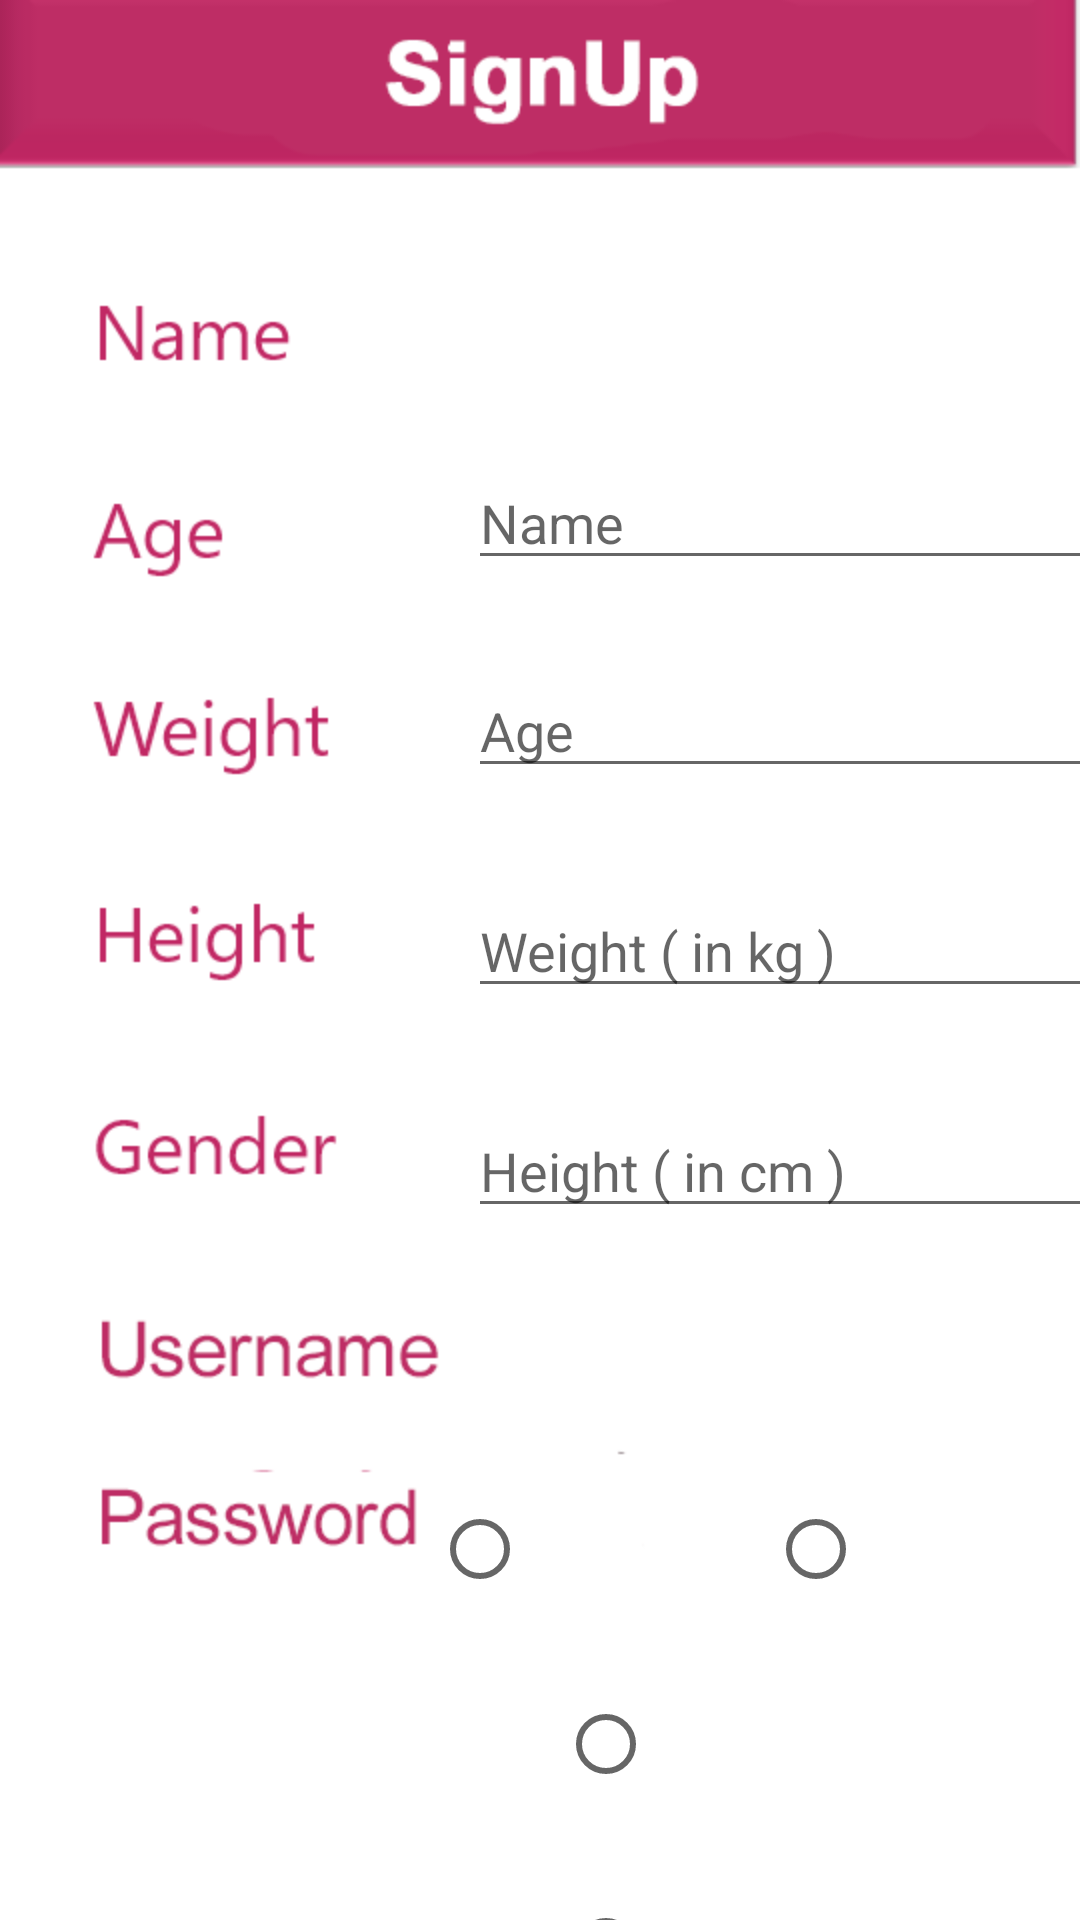

This screen was rendered from an Android layout file. Write that file and the resources it references.
<!-- AndroidManifest.xml: application theme Theme.CalorieTracker -->
<!-- res/layout/activity_biometrics.xml -->
<?xml version="1.0" encoding="utf-8"?>
<androidx.constraintlayout.widget.ConstraintLayout xmlns:android="http://schemas.android.com/apk/res/android"
    xmlns:app="http://schemas.android.com/apk/res-auto"
    xmlns:tools="http://schemas.android.com/tools"
    android:layout_width="match_parent"
    android:layout_height="match_parent"
    tools:context=".biometrics"
    >

    <ImageView
        android:id="@+id/imageView"
        android:layout_width="wrap_content"
        android:layout_height="wrap_content"
        app:layout_constraintStart_toStartOf="parent"
        app:layout_constraintTop_toTopOf="parent"
        app:srcCompat="@drawable/bio" />

    <EditText
        android:id="@+id/name"
        android:layout_width="wrap_content"
        android:layout_height="wrap_content"
        android:layout_marginStart="156dp"
        android:layout_marginTop="152dp"
        android:ems="10"
        android:hint="Name"
        android:inputType="textPersonName"
        app:layout_constraintStart_toStartOf="parent"
        app:layout_constraintTop_toTopOf="parent" />

    <EditText
        android:id="@+id/age"
        android:layout_width="wrap_content"
        android:layout_height="wrap_content"
        android:layout_marginStart="156dp"
        android:layout_marginTop="28dp"
        android:ems="10"
        android:hint="Age"
        android:inputType="number"
        app:layout_constraintStart_toStartOf="parent"
        app:layout_constraintTop_toBottomOf="@+id/name" />

    <EditText
        android:id="@+id/weight"
        android:layout_width="wrap_content"
        android:layout_height="wrap_content"
        android:layout_marginStart="156dp"
        android:layout_marginTop="32dp"
        android:ems="10"
        android:hint="Weight ( in kg )"
        android:inputType="number"
        app:layout_constraintStart_toStartOf="parent"
        app:layout_constraintTop_toBottomOf="@+id/age" />

    <EditText
        android:id="@+id/height"
        android:layout_width="wrap_content"
        android:layout_height="wrap_content"
        android:layout_marginStart="156dp"
        android:layout_marginTop="32dp"
        android:ems="10"
        android:hint="Height ( in cm )"
        android:inputType="number"
        app:layout_constraintStart_toStartOf="parent"
        app:layout_constraintTop_toBottomOf="@+id/weight" />


    <RadioGroup
        android:id="@+id/gender"
        android:layout_width="241dp"
        android:layout_height="135dp"
        android:layout_marginStart="144dp"
        android:layout_marginTop="4dp"
        android:orientation="horizontal"
        app:layout_constraintStart_toStartOf="parent"
        app:layout_constraintTop_toBottomOf="@+id/height">

        <RadioButton
            android:id="@+id/male"
            android:layout_width="wrap_content"
            android:layout_height="wrap_content"
            android:layout_marginTop="79dp"
            app:layout_constraintEnd_toEndOf="parent"
            app:layout_constraintHorizontal_bias="0.393"
            app:layout_constraintStart_toStartOf="parent"
            app:layout_constraintTop_toBottomOf="@+id/height" />

        <RadioButton
            android:id="@+id/female"
            android:layout_width="wrap_content"
            android:layout_height="wrap_content"
            android:layout_marginStart="64dp"
            android:layout_marginTop="79dp"
            app:layout_constraintStart_toEndOf="@+id/male"
            app:layout_constraintTop_toBottomOf="@+id/height" />
    </RadioGroup>


    <RadioGroup
        android:id="@+id/category"
        android:layout_width="241dp"
        android:layout_height="135dp"
        android:layout_marginStart="144dp"
        android:orientation="vertical"
        app:layout_constraintStart_toStartOf="parent"
        app:layout_constraintTop_toBottomOf="@+id/gender"><![CDATA[>

        ]]>

        <RadioButton
            android:id="@+id/veg"
            android:layout_width="wrap_content"
            android:layout_height="wrap_content"
            android:layout_marginStart="42dp"
            android:layout_marginTop="9dp" />

        <RadioButton
            android:id="@+id/non_veg"
            android:layout_width="wrap_content"
            android:layout_height="wrap_content"
            android:layout_marginStart="42dp"
            android:layout_marginTop="20dp" />
    </RadioGroup>

    <Button
        android:id="@+id/next1"
        android:layout_width="wrap_content"
        android:layout_height="wrap_content"
        android:layout_marginStart="304dp"
        android:layout_marginTop="243dp"
        android:layout_marginBottom="16dp"
        android:text="Next"
        app:layout_constraintBottom_toBottomOf="parent"
        app:layout_constraintStart_toStartOf="parent"
        app:layout_constraintTop_toBottomOf="@+id/height"
        android:background="#B3446C"/>

</androidx.constraintlayout.widget.ConstraintLayout>
<!-- resources referenced by this layout -->
<resources>
  <!-- drawable bio: png bitmap (drawable-v24, 24028 bytes) -->
  <style name="Theme.CalorieTracker" parent="Theme.MaterialComponents.DayNight.DarkActionBar">
          
          <item name="colorPrimary">@color/purple_500</item>
          <item name="colorPrimaryVariant">@color/purple_700</item>
          <item name="colorOnPrimary">@color/white</item>
          
          <item name="colorSecondary">@color/teal_200</item>
          <item name="colorSecondaryVariant">@color/teal_700</item>
          <item name="colorOnSecondary">@color/black</item>
          
          <item name="android:statusBarColor" tools:targetApi="l">?attr/colorPrimaryVariant</item>
  
          <item name="colorPrimaryDark">@color/colorPrimaryDark</item>
          <item name="colorAccent">@color/colorAccent</item>
          
      </style>
  <color name="purple_500">#FF6200EE</color>
  <color name="purple_700">#FF3700B3</color>
  <color name="white">#FFFFFFFF</color>
  <color name="teal_200">#FF03DAC5</color>
  <color name="teal_700">#FF018786</color>
  <color name="black">#FF000000</color>
  <color name="colorPrimaryDark">#00574B</color>
  <color name="colorAccent">#D81B60</color>
</resources>
